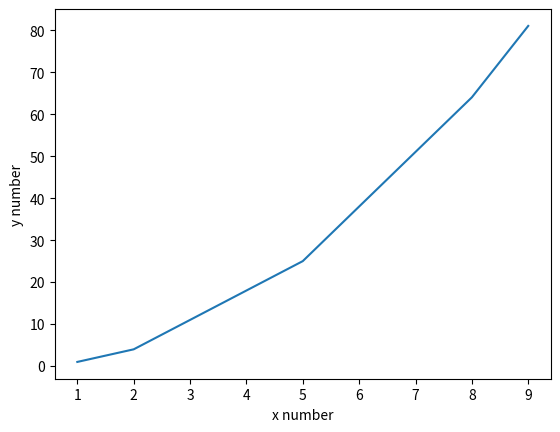

Source code (Python):
import array as arr
import matplotlib.pyplot as plt
plt.plot([1,2,5,8,9],[1,4,25,64,81])
plt.xlabel('x number')
plt.ylabel('y number')
plt.show()
